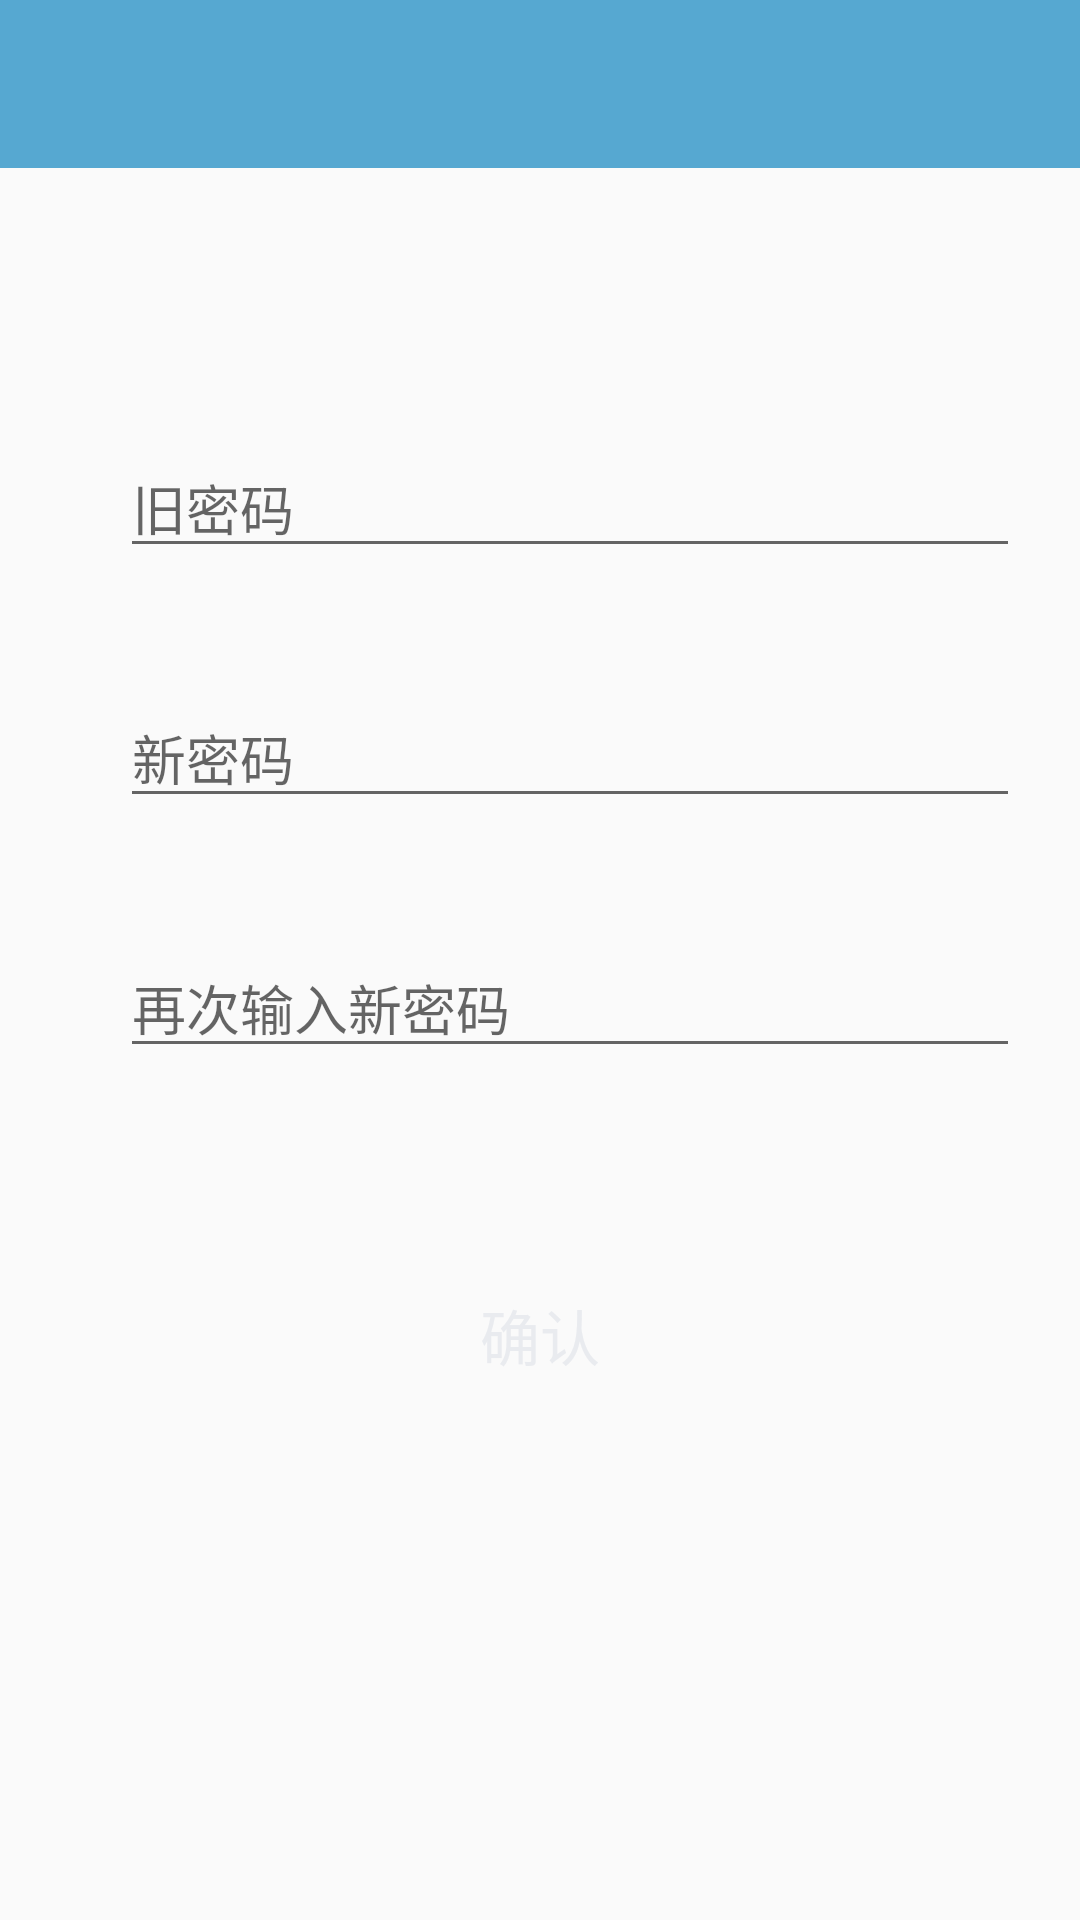

Here is an Android app screen rendered from its layout file. Give the layout XML and the strings, colors and styles it references.
<!-- AndroidManifest.xml: application theme AppTheme -->
<!-- res/layout/set_change_password.xml -->
<?xml version="1.0" encoding="utf-8"?>
<LinearLayout xmlns:android="http://schemas.android.com/apk/res/android"
    android:layout_width="match_parent"
    xmlns:app="http://schemas.android.com/apk/res-auto"
    android:layout_height="match_parent"
    android:orientation="vertical">

    <android.support.v7.widget.Toolbar
        android:id="@+id/change_password"
        android:layout_width="match_parent"
        android:layout_height="wrap_content"
        android:background="@color/colorPrimaryDark"
        android:theme="@style/AppTheme"
        app:titleTextAppearance="@style/Toolbar.TitleText"
        android:paddingTop="14dp"
        />

    <EditText
        android:id="@+id/old_password"
        android:layout_width="300dp"
        android:layout_height="wrap_content"
        android:hint="旧密码"
        android:inputType="textPassword"
        android:layout_marginTop="90dp"
        android:layout_marginLeft="40dp"
        />

    <EditText
        android:id="@+id/new_password"
        android:layout_width="300dp"
        android:inputType="textPassword"
        android:layout_height="wrap_content"
        android:layout_marginLeft="40dp"
        android:hint="新密码"
        android:layout_marginTop="40dp"
        />

    <EditText
        android:id="@+id/new_password_again"
        android:layout_width="300dp"
        android:inputType="textPassword"
        android:layout_height="wrap_content"
        android:hint="再次输入新密码"
        android:layout_marginLeft="40dp"
        android:layout_marginTop="40dp"/>

    <Button
        android:id="@+id/change_password_ok"
        android:layout_width="match_parent"
        android:layout_height="wrap_content"
        android:layout_marginLeft="40dp"
        android:layout_marginRight="40dp"
        android:text="确认"
        android:textSize="20dp"
        android:textColor="@color/colorWhite"
        android:background="@drawable/bg_btn"
        android:layout_marginTop="65dp"
        />



</LinearLayout>
<!-- resources referenced by this layout -->
<resources>
  <color name="colorPrimaryDark">#56a8d1</color>
  <color name="colorWhite">#e9ebef</color>
  <style name="AppTheme" parent="Theme.AppCompat.Light.NoActionBar">
          
          <item name="colorPrimary">@color/colorPrimary</item>
          <item name="colorPrimaryDark">@color/colorPrimaryDark</item>
          <item name="colorAccent">@color/colorAccent</item>
      </style>
  <style name="Toolbar.TitleText" parent="Theme.AppCompat.Light.NoActionBar">
          <item name="android:textSize">18sp</item>
  
      </style>
  <color name="colorPrimary">#3F51B5</color>
  <color name="colorAccent">#FF4081</color>
</resources>
